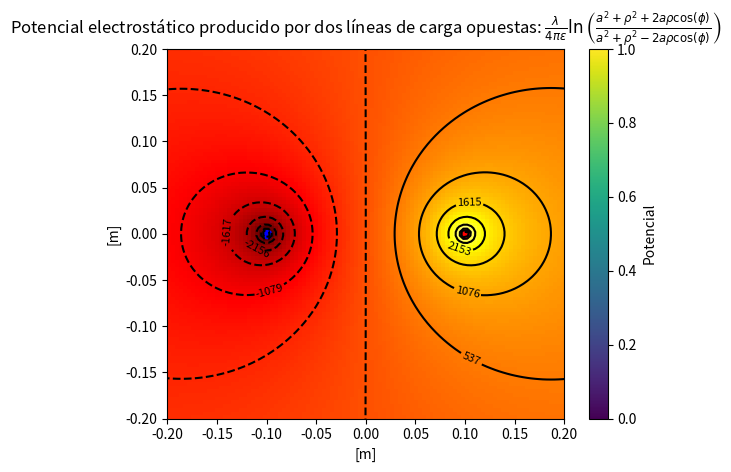

Recreate this plot in Python.
import numpy as np
import matplotlib.pyplot as plt
from scipy.interpolate import griddata

# Definir los valores de rho y phi
rho_values = np.linspace(0, 1, 200)
phi_values = np.linspace(0, 2*np.pi, 200)

# Definir las coordenadas de los puntos rojo y azul
a = 0.1
k = 2 # Factor para incrementar los ejes
x_red = -a
y_red = 0.0
x_blue = a
y_blue = 0.0

# Definir los parámetros de la función
lambda_ = 5.0e-8    #[C/m]
epsilon =  8.85e-12 # [C^2/N m^2]

# Calcular y dibujar las líneas de campo eléctrico
x_values = []
y_values = []
result_values = []
for rho in rho_values:
    for phi in phi_values:
        numerator = a**2 + rho**2 + 2*a*rho*np.cos(phi)
        denominator = a**2 + rho**2 - 2*a*rho*np.cos(phi)
        result = lambda_ / (4*np.pi*epsilon) * np.log(numerator / denominator)
        x = rho * np.cos(phi)
        y = rho * np.sin(phi)
        x_values.append(x)
        y_values.append(y)
        result_values.append(result)

# Crear una cuadrícula cartesiana regular
xi = np.linspace(min(x_values), max(x_values), 500)
yi = np.linspace(min(y_values), max(y_values), 500)
xi, yi = np.meshgrid(xi, yi)

# Interpolar los datos en la cuadrícula
zi = griddata((x_values, y_values), result_values, (xi, yi), method='cubic')

# Dibujar el mapa de colores
plt.pcolormesh(xi, yi, zi, cmap='hot')
# Definir los límites de los ejes
plt.xlim(-k*a, k*a)  # Cambia los números según tus necesidades
plt.ylim(-k*a, k*a)  # Cambia los números según tus necesidades
#plt.axis('equal')

# Dibujar las líneas de equipotencial
contour_values = np.linspace(np.min(result_values), np.max(result_values), 19)  # 9 contornos incluyen 4 a cada lado y 1 en el medio
contours = plt.contour(xi, yi, zi, contour_values, colors='black')
plt.clabel(contours, inline=True, fontsize=8)

# Dibujar los puntos rojo y azul
plt.scatter(x_red, y_red, color='blue')
plt.scatter(x_blue, y_blue, color='red')

# Agregar una barra de colores
cbar = plt.colorbar()
cbar.set_label('Potencial')

# ...
# Mostrar el gráfico
plt.title(r'Potencial electrostático producido por dos líneas de carga opuestas: $\frac{\lambda}{4\pi\epsilon}\ln\left(\frac{a^{2} + \rho^{2}  + 2a\rho\cos(\phi)}{a^{2} + \rho^{2}  - 2a\rho\cos(\phi)}\right)$', fontsize=12)

# Agregar las etiquetas a los ejes
plt.xlabel('[m]')
plt.ylabel('[m]')

# Mostrar el gráfico
plt.show()
